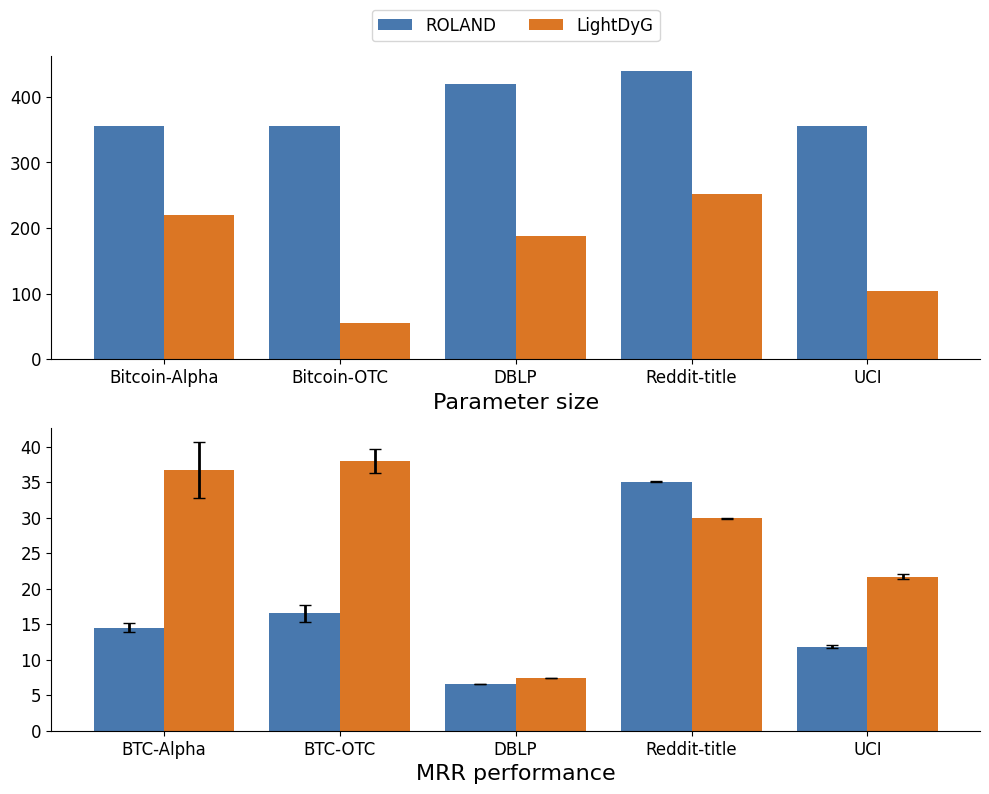

Reproduce this figure in Python.
import pandas as pd
import numpy as np
import seaborn as sns
import matplotlib.pyplot as plt
import itertools

models = ["ROLAND", "LightDyG"]
bar_data = {
    "Model": [val for val in models for i in range(5)] ,
    "Dataset": ["BTC-Alpha", "BTC-OTC", "DBLP", "Reddit-title", "UCI"]*2,
    "Parameter Size":[
        356,     356,     420,     440,     356, # ROLAND
        220,     56,      188,     252,     104 #LightDyG
    ],
}
print(len(bar_data['Model']))
print(len(bar_data['Dataset']))
print(len(bar_data['Parameter Size']))

ylabel_font_size = 12
legend_font_size =12

df= pd.DataFrame(bar_data)
#sns.set_color_codes("muted")
plt.rc('font',family='Arial')

fig = plt.figure(num=1, figsize=(10,8))
ax1 = fig.add_subplot(211)

bar_width=0.4
x=np.arange(5)
size_roland=[356,     356,     420,     440,     356]
size_LDG=[220,     56,      188,     252,     104]
tick_label=["Bitcoin-Alpha", "Bitcoin-OTC", "DBLP", "Reddit-title", "UCI"]
ax1.bar(x, size_roland, bar_width, align="center", color="#4878AE", label="ROLAND", alpha=1)
ax1.bar(x+bar_width, size_LDG, bar_width, color="#DB7624", label="LightDyG",alpha=1)
plt.xticks(x+bar_width/2, tick_label)
# ax1 = sns.barplot(y = 'Dataset',
#             x = 'Parameter Size',
#             hue = 'Model',
#             data = df,
#             orient='h'
#             )

ax1.legend(loc='upper center', bbox_to_anchor=(0.5, 1.18), ncol=3, fancybox=True, fontsize=legend_font_size)
ax1.set_ylabel(u"", fontsize=ylabel_font_size) #Y轴标签
ax1.set_xlabel(u"Parameter size", fontsize=ylabel_font_size+4) #X轴标签
ax1.tick_params(labelsize=ylabel_font_size)

ax1.spines['top'].set_visible(False)
ax1.spines['right'].set_visible(False)
#ax1.spines['bottom'].set_visible(False)
#ax.spines['left'].set_visible(False)

ax2 = fig.add_subplot(212)
# BTC-A, BTC-O, DBLP, Reddit, UCI
x=np.arange(5)
mrr_roland=[14.52, 16.54, 6.6, 35.11, 11.84]
mrr_LDG=[36.74, 37.94, 7.46, 29.91, 21.69]
std_roland=[0.6506, 1.2191, 0.0047, 0.0928, 0.2561]
std_LDG=[3.9389, 1.7019, 0.0020, 0.0829, 0.3383]
error_attri={"elinewidth":2,"ecolor":"black","capsize":4}
bar_width=0.4
tick_label=["BTC-Alpha", "BTC-OTC", "DBLP", "Reddit-title", "UCI"]
#创建图形，
ax2.bar( x, mrr_roland, bar_width, align="center", color="#4878AE", yerr=std_roland, error_kw=error_attri, label="ROLAND", alpha=1)
ax2.bar( x+bar_width, mrr_LDG, bar_width, yerr=std_LDG, color="#DB7624", error_kw=error_attri, label="LightDyG",alpha=1)
#创建辅助标签
ax2.set_ylabel(u"", fontsize=ylabel_font_size) #Y轴标签
ax2.set_xlabel(u"MRR performance", fontsize=ylabel_font_size+4) #X轴标签
plt.xticks(x+bar_width/2,tick_label)
ax2.tick_params(labelsize=ylabel_font_size)
ax2.spines['top'].set_visible(False)
ax2.spines['right'].set_visible(False)

plt.tight_layout()
plt.savefig("highlight.png")
plt.show()